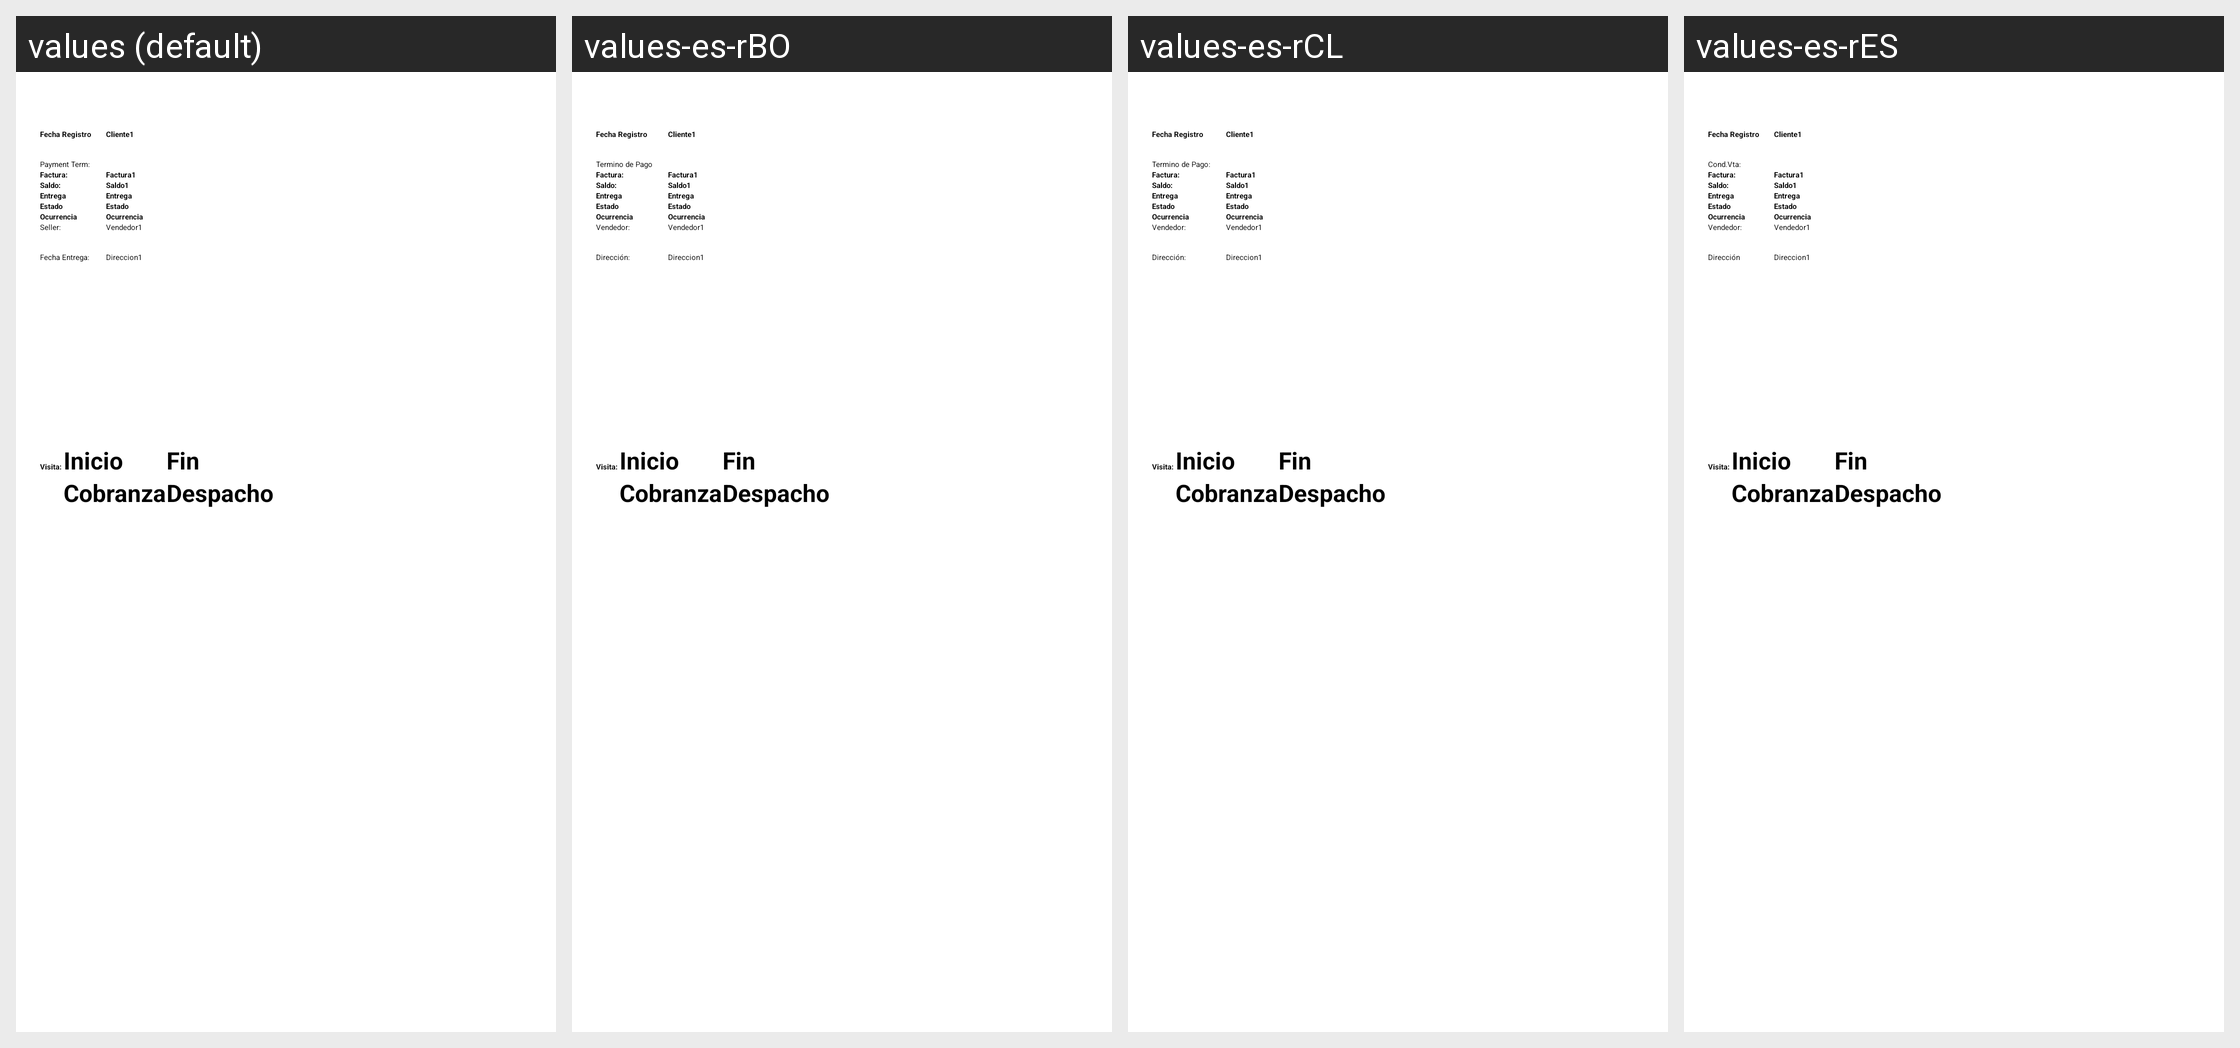

For this localized Android screen grid, give each drawn string resource with its value in every locale shown.
Android screen res/layout/layout_lista_find_geolocation.xml rendered under 4 locales, left to right: values (default), values-es-rBO, values-es-rCL, values-es-rES. Device: Nexus 5 (rendered at 1080×1920; each locale shown at half size, 540×960, under a caption strip naming it); theme AppTheme.NoActionBar.
Other locales in the repository, not shown: values-ar-rMA, values-en-rUS, values-es-rEC, values-es-rPE, values-es-rPY, values-fr-rMA.
Strings drawn on this screen, with the default value and each locale's value (text and hints the layout hard-codes, and strings that could not be matched under every locale, appear in the picture but are not listed):

lbl_date_register
  values: Fecha Registro
  values-es-rBO: Fecha Registro
  values-es-rCL: Fecha Registro
  values-es-rES: Fecha Registro

lbl_payment_term
  values: Payment Term:
  values-es-rBO: Termino de Pago
  values-es-rCL: Termino de Pago:
  values-es-rES: Cond.Vta:

lbl_historic_status_dispatch_delivery
  values: Entrega
  values-es-rBO: Entrega
  values-es-rCL: Entrega
  values-es-rES: Entrega

lbl_status
  values: Estado
  values-es-rBO: Estado
  values-es-rCL: Estado
  values-es-rES: Estado

lbl_ocurrencies
  values: Ocurrencia
  values-es-rBO: Ocurrencia
  values-es-rCL: Ocurrencia
  values-es-rES: Ocurrencia

lbl_seller_dispatch_sheet
  values: Seller:
  values-es-rBO: Vendedor:
  values-es-rCL: Vendedor:
  values-es-rES: Vendedor:

lbl_address
  values: Fecha Entrega:
  values-es-rBO: Dirección:
  values-es-rCL: Dirección:
  values-es-rES: Dirección

lbl_chk_collecion
  values: Cobranza
  values-es-rBO: Cobranza
  values-es-rCL: Cobranza
  values-es-rES: Cobranza

lbl_dispatch
  values: Despacho
  values-es-rBO: Despacho
  values-es-rCL: Despacho
  values-es-rES: Despacho
